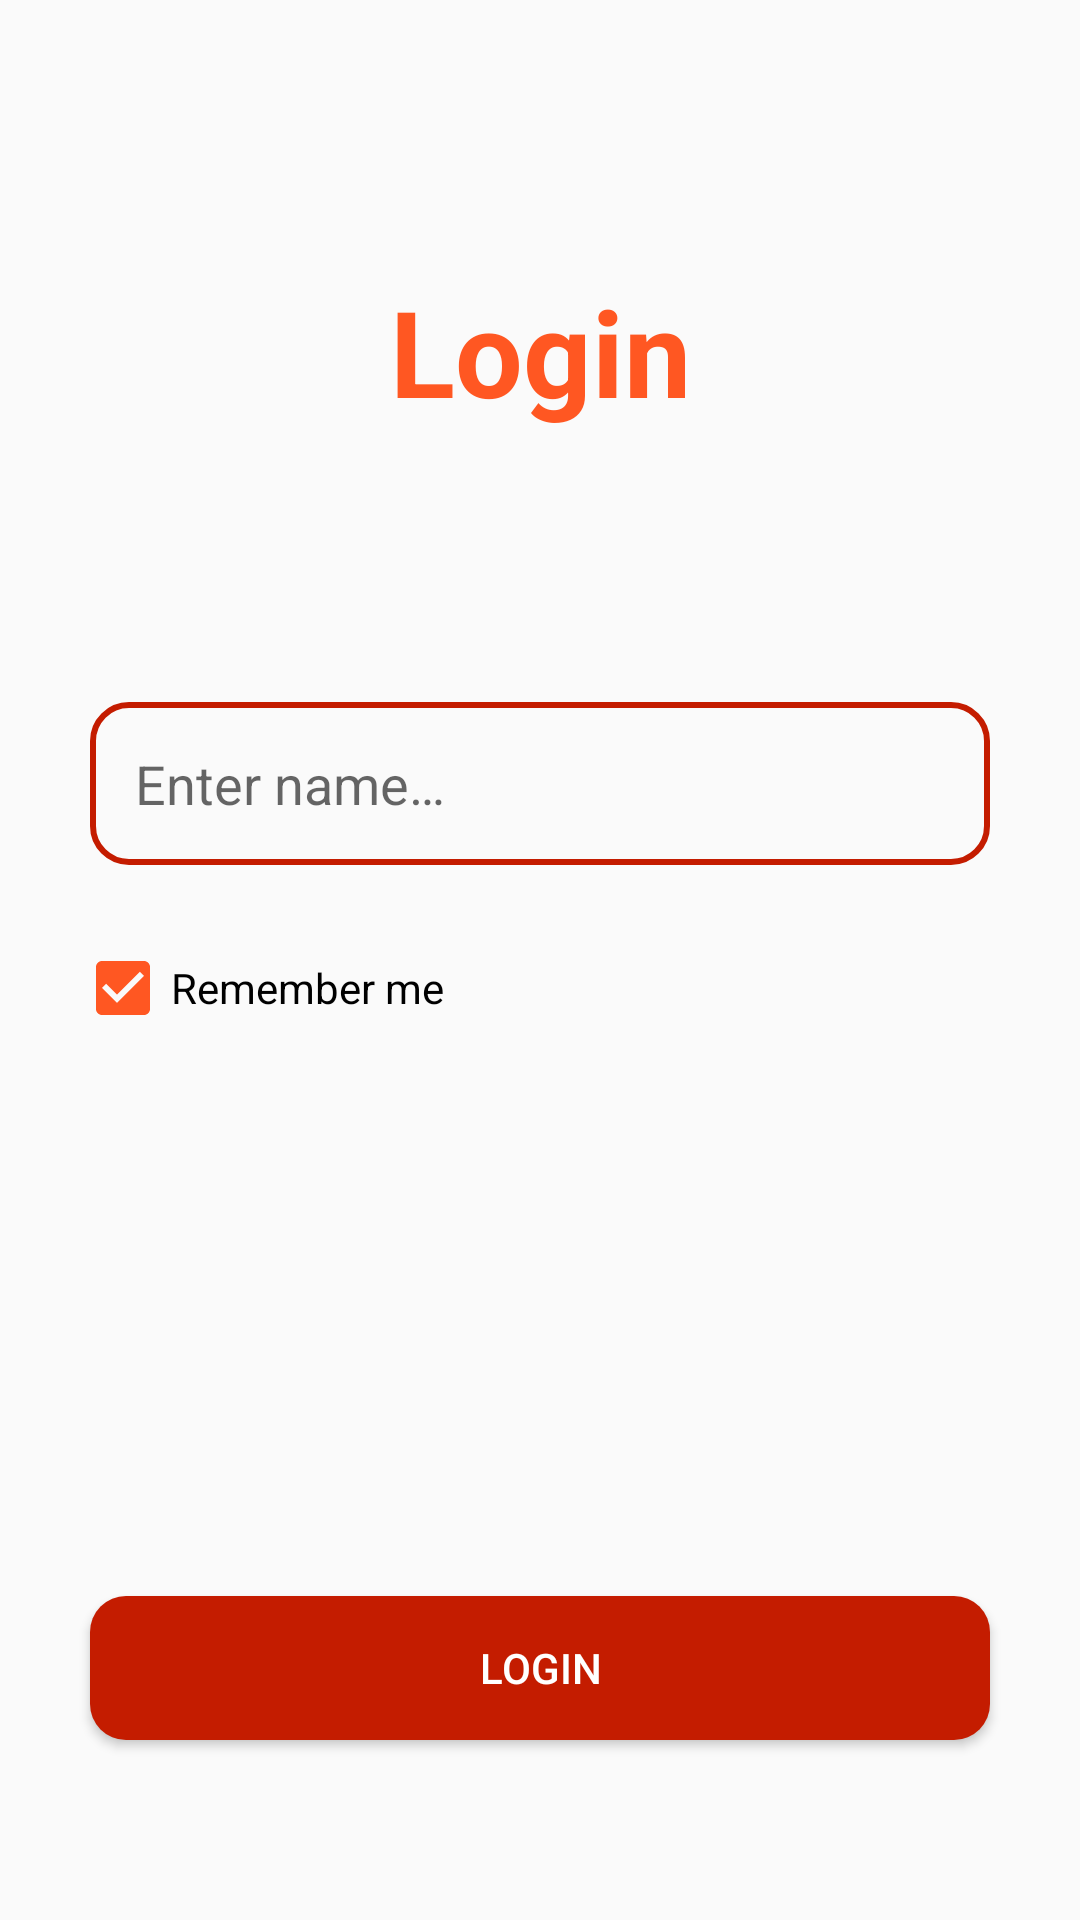

Write the Android layout XML for this screen, with the resource values it uses.
<!-- AndroidManifest.xml: application theme Theme.SeriesTracker -->
<!-- res/layout/fragment_login.xml -->
<?xml version="1.0" encoding="utf-8"?>
<androidx.constraintlayout.widget.ConstraintLayout xmlns:android="http://schemas.android.com/apk/res/android"
    xmlns:app="http://schemas.android.com/apk/res-auto"
    android:layout_width="match_parent"
    android:layout_height="match_parent">

    <TextView
        android:layout_width="wrap_content"
        android:layout_height="wrap_content"
        android:text="@string/login"
        android:textColor="@color/secondaryColor"
        android:textSize="40sp"
        android:textStyle="bold"
        app:layout_constraintBottom_toTopOf="@+id/editTextName"
        app:layout_constraintEnd_toEndOf="parent"
        app:layout_constraintStart_toStartOf="parent"
        app:layout_constraintTop_toTopOf="parent" />

    <EditText
        android:id="@+id/editTextName"
        android:layout_width="match_parent"
        android:layout_height="wrap_content"
        android:layout_marginStart="30dp"
        android:layout_marginEnd="30dp"
        android:layout_marginBottom="10dp"
        android:background="@drawable/background_edittext"
        android:hint="@string/enter_name"
        android:importantForAutofill="no"
        android:inputType="textPersonName"
        android:outlineSpotShadowColor="@color/black"
        android:padding="15dp"
        android:textColor="@color/black"
        app:layout_constraintBottom_toTopOf="@+id/buttonLogin"
        app:layout_constraintEnd_toEndOf="parent"
        app:layout_constraintStart_toStartOf="parent"
        app:layout_constraintTop_toTopOf="parent" />

    <CheckBox
        android:id="@+id/checkBoxRememberMe"
        android:layout_width="match_parent"
        android:layout_height="wrap_content"
        android:layout_margin="25dp"
        android:buttonTint="@color/secondaryColor"
        android:checked="true"
        android:text="@string/remember_me"
        app:layout_constraintEnd_toEndOf="parent"
        app:layout_constraintStart_toStartOf="parent"
        app:layout_constraintTop_toBottomOf="@+id/editTextName" />

    <Button
        android:id="@+id/buttonLogin"
        android:layout_width="match_parent"
        android:layout_height="wrap_content"
        android:layout_marginStart="30dp"
        android:layout_marginEnd="30dp"
        android:layout_marginBottom="60dp"
        android:background="@drawable/background_button"
        android:clickable="true"
        android:focusable="true"
        android:foreground="?android:attr/selectableItemBackground"
        android:outlineAmbientShadowColor="@color/black"
        android:outlineSpotShadowColor="@color/black"
        android:text="@string/login"
        android:textColor="@color/white"
        app:layout_constraintBottom_toBottomOf="parent"
        app:layout_constraintEnd_toEndOf="parent"
        app:layout_constraintStart_toStartOf="parent" />

</androidx.constraintlayout.widget.ConstraintLayout>
<!-- resources referenced by this layout -->
<resources>
  <color name="black">#FF000000</color>
  <color name="secondaryColor">#ff5722</color>
  <color name="white">#FFFFFFFF</color>
  <!-- drawable background_button (drawable) -->
  <?xml version="1.0" encoding="utf-8"?>
  <shape xmlns:android="http://schemas.android.com/apk/res/android">
      <corners android:radius="12dp" />
      <solid android:color="#c41c00" />
  
  </shape>
  <!-- drawable background_edittext (drawable) -->
  <?xml version="1.0" encoding="utf-8"?>
  <shape xmlns:android="http://schemas.android.com/apk/res/android">
      <corners android:radius="12dp" />
      <stroke
          android:width="2dp"
          android:color="@color/secondaryDarkColor" />
  
  </shape>
  <string name="enter_name">Enter name…</string>
  <string name="login">Login</string>
  <string name="remember_me">Remember me</string>
  <style name="Theme.SeriesTracker" parent="Theme.AppCompat.DayNight.NoActionBar">
          
          <item name="colorPrimary">@color/primaryColor</item>
          <item name="colorPrimaryVariant">@color/primaryDarkColor</item>
          <item name="colorOnPrimary">@color/white</item>
          
          <item name="colorSecondary">@color/secondaryColor</item>
          <item name="colorSecondaryVariant">@color/secondaryDarkColor</item>
          <item name="colorOnSecondary">@color/black</item>
          <item name="android:colorAccent">@color/black</item>
          
          <item name="android:statusBarColor" tools:targetApi="l">?attr/colorPrimaryVariant</item>
          
          <item name="android:textViewStyle">@style/MyTextView</item>
      </style>
  <color name="secondaryDarkColor">#c41c00</color>
  <color name="primaryColor">#ff9800</color>
  <color name="primaryDarkColor">#c66900</color>
  <style name="MyTextView" parent="Widget.AppCompat.TextView">
          <item name="android:textColor">@color/black</item>
      </style>
</resources>
